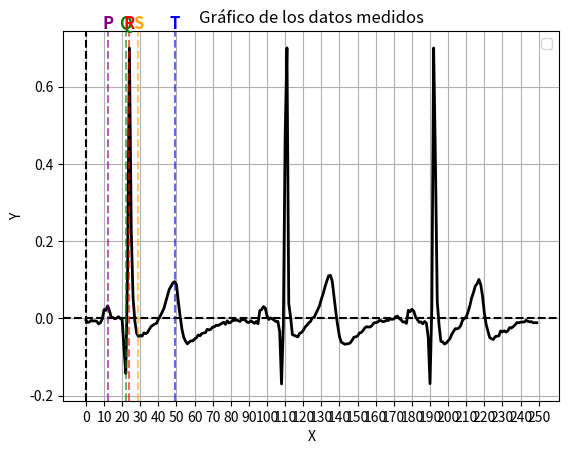
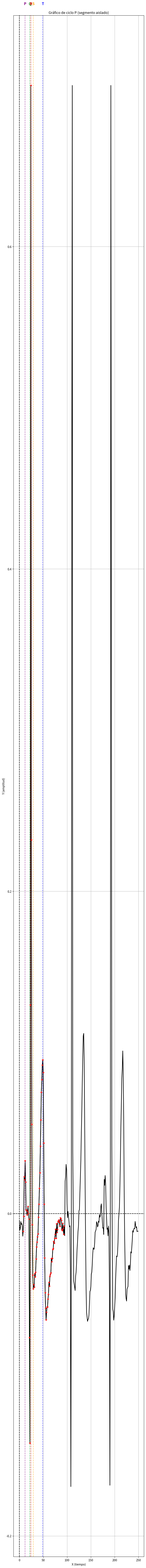
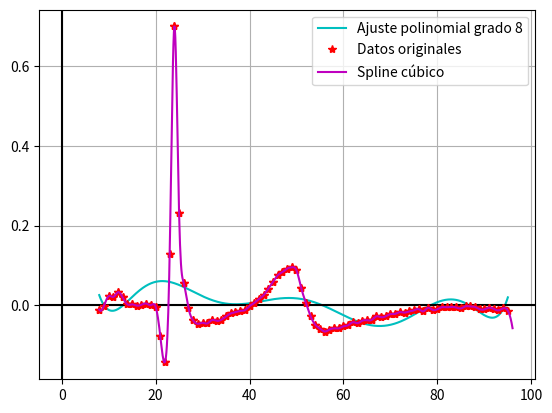

These figures' Python source, in order:
import numpy as np
import matplotlib.pyplot as plt
from scipy.interpolate import CubicSpline

X = np.arange(0,250)

Y=np.array([-0.00431000000000000,-0.0102400000000000,-0.00889000000000000,-0.00494000000000000,-0.00665000000000000,-0.00620000000000000,-0.00773000000000000,-0.0140200000000000,-0.0109600000000000,-0.00171000000000000,0.0229100000000000,0.0210200000000000,0.0327900000000000,0.0195900000000000,0.00216000000000000,0.00216000000000000,-0.000850000000000000,0.00126000000000000,0.00440000000000000,0.000180000000000000,-0.00337000000000000,-0.0769100000000000,-0.142360000000000,0.129470000000000,0.700000000000000,0.231980000000000,0.0554300000000000,-0.00674000000000000,-0.0381800000000000,-0.0467200000000000,-0.0440200000000000,-0.0456900000000000,-0.0372000000000000,-0.0391700000000000,-0.0363000000000000,-0.0280800000000000,-0.0206200000000000,-0.0176100000000000,-0.0143300000000000,-0.0125300000000000,-0.00216000000000000,0.00584000000000000,0.0156300000000000,0.0253400000000000,0.0417800000000000,0.0582200000000000,0.0752900000000000,0.0832000000000000,0.0921800000000000,0.0954200000000000,0.0876000000000000,0.043750000000000,0.00593000000000000,-0.0274000000000000,-0.0490100000000000,-0.0587600000000000,-0.0659000000000000,-0.0611800000000000,-0.0579500000000000,-0.0579500000000000,-0.0529200000000000,-0.0500400000000000,-0.0426800000000000,-0.0449200000000000,-0.0388100000000000,-0.0376500000000000,-0.0367900000000000,-0.0278500000000000,-0.0298300000000000,-0.0276700000000000,-0.0222800000000000,-0.0215600000000000,-0.0172500000000000,-0.0183300000000000,-0.0153600000000000,-0.0128500000000000,-0.00970000000000000,-0.0152700000000000,-0.00629000000000000,-0.0116800000000000,-0.00979000000000000,-0.00467000000000000,-0.00503000000000000,-0.00395000000000000,-0.00548000000000000,-0.00782000000000000,-0.00256000000000000,-0.00305000000000000,-0.00422000000000000,-0.00988000000000000,-0.0104200000000000,-0.00602000000000000,-0.00916000000000000,-0.0127600000000000,-0.00773000000000000,-0.0136600000000000,0.0201300000000000,0.0230000000000000,0.0305500000000000,0.0271300000000000,0.00629000000000000,-0.00252000000000000,0.00139000000000000,-0.00166000000000000,-0.00449000000000000,-0.00822000000000000,-0.00759000000000000,-0.0350400000000000,-0.169360000000000,-0.0174700000000000,0.473130000000000,0.700000000000000,0.0385400000000000,0.00382000000000000,-0.0417800000000000,-0.0436600000000000,-0.0456900000000000,-0.0477100000000000,-0.0388100000000000,-0.0363000000000000,-0.0309100000000000,-0.0224200000000000,-0.0176500000000000,-0.0111900000000000,-0.00782000000000000,0.00162000000000000,0.00252000000000000,0.0132100000000000,0.0225100000000000,0.0330600000000000,0.0501300000000000,0.0637900000000000,0.0817600000000000,0.0965800000000000,0.110240000000000,0.111770000000000,0.0963600000000000,0.0573200000000000,0.0163500000000000,-0.0183300000000000,-0.0469000000000000,-0.0611800000000000,-0.0640600000000000,-0.0668500000000000,-0.0656800000000000,-0.0652300000000000,-0.0629400000000000,-0.0563300000000000,-0.0483400000000000,-0.0476200000000000,-0.0452400000000000,-0.0376500000000000,-0.0363000000000000,-0.0315400000000000,-0.0245700000000000,-0.0212000000000000,-0.0221000000000000,-0.0220100000000000,-0.0181500000000000,-0.0115000000000000,-0.0107800000000000,-0.00979000000000000,-0.00503000000000000,-0.00588000000000000,-0.00827000000000000,-0.00755000000000000,-0.00467000000000000,-0.00544000000000000,-0.000630000000000000,-0.00225000000000000,-0.00135000000000000,0.00449000000000000,0.00606000000000000,0.000310000000000000,-0.00368000000000000,-0.00898000000000000,-0.00872000000000000,-0.0129400000000000,0.0212000000000000,0.0175600000000000,0.0236300000000000,0.0190000000000000,0.00467000000000000,-0.00283000000000000,-0.00975000000000000,-0.00889000000000000,-0.0137900000000000,-0.00773000000000000,-0.0118600000000000,-0.0483400000000000,-0.168550000000000,0.0269500000000000,0.700000000000000,0.401070000000000,0.0429500000000000,-0.0172500000000000,-0.0592100000000000,-0.0608300000000000,-0.0661300000000000,-0.0633900000000000,-0.0579500000000000,-0.0522900000000000,-0.0409700000000000,-0.0332400000000000,-0.0263700000000000,-0.0267700000000000,-0.0245300000000000,-0.0178800000000000,-0.00413000000000000,-0.000360000000000000,0.00413000000000000,0.0168900000000000,0.0329700000000000,0.0533700000000000,0.0672000000000000,0.0839200000000000,0.0898500000000000,0.100940000000000,0.0877800000000000,0.0576800000000000,0.0139300000000000,-0.0152700000000000,-0.0332400000000000,-0.0497700000000000,-0.0526500000000000,-0.0542700000000000,-0.0469000000000000,-0.0460000000000000,-0.0451900000000000,-0.0322500000000000,-0.0344100000000000,-0.0319400000000000,-0.0353100000000000,-0.0317600000000000,-0.0237200000000000,-0.0244400000000000,-0.0207500000000000,
-0.0163100000000000,-0.0106000000000000,-0.0115000000000000,-0.00970000000000000,-0.00916000000000000,-0.00943000000000000,-0.00485000000000000,-0.00719000000000000,-0.00880000000000000,-0.00818000000000000,-0.0111900000000000,-0.0109200000000000,
-0.0109600000000000])

YP1 = Y[12]
print(f"Primer P a ojo: {YP1}")
YQ1 = Y[22]
print(f"Primer Q a ojo: {YQ1}")

### gráfico completo ### 

# Ejes coordenados
plt.axhline(0, color='k', linestyle='--')  # eje x
plt.axvline(0, color='k', linestyle='--')  # eje y
plt.xticks(np.arange(0, 251, 10))


plt.xlabel("X")
plt.ylabel("Y")
plt.title("Gráfico de los datos medidos")
plt.legend()
plt.grid(True) #Todavia no se si quiero o no la grilla

# Marcamos posiciones características (por ejemplo)
P, Q, R, S, T = 12, 22, 24, 29,49

plt.plot(X, Y, 'k', linewidth=2)

# --- Líneas verticales ---
for pos, label, color in [(P,'P','purple'), (Q,'Q','green'), (R,'R','red'),
                          (S,'S','orange'), (T,'T','blue')]:
    plt.axvline(pos, color=color, linestyle='--', alpha=0.6)
    plt.text(pos, max(Y)+0.05, label, color=color, ha='center', fontsize=12, fontweight='bold')

plt.show()

'--- AISLO CICLO P ---'  
Yp = Y[8:96]
Xp = np.arange(8,96)

## grafico segmento p##
plt.figure(figsize=(8,95))
plt.plot(Xp, Yp, 'k', linewidth=2)

# Ejes coordenados
plt.axhline(0, color='k', linestyle='--')  # eje x
plt.axvline(0, color='k', linestyle='--')  # eje y

plt.xlabel("X (tiempo)")
plt.ylabel("Y (amplitud)")
plt.title("Gráfico de ciclo P (segmento aislado)")
plt.grid(True)  

P, Q, R, S, T = 12, 22, 24, 29,49

plt.plot(X, Y, 'k', linewidth=2)

# --- Líneas verticales ---
for pos, label, color in [(P,'P','purple'), (Q,'Q','green'), (R,'R','red'),
                          (S,'S','orange'), (T,'T','blue')]:
    plt.axvline(pos, color=color, linestyle='--', alpha=0.6)
    plt.text(pos, max(Y)+0.05, label, color=color, ha='center', fontsize=12, fontweight='bold')
    
# asteriscos rojos 
for dato in range(8, 95):  
    plt.plot(dato, Y[dato], 'r*') 

plt.show()

### INTERPOLACION CICLO P

Yp = np.array(Yp)
Xp = np.array(Xp)

coef = np.polyfit(Xp,Yp,8) ## siento que deberia ser grado 7 pero no me une bien los puntos en es egrado

#lo que imprime es (a b c ...) los n+1  coef de un pol grado n ya que  
xfino = np.arange(8, 95.1, 0.1)
yfino = (np).polyval(coef, xfino)  #EVALUA EL POLINOMIO
plt.plot(xfino, yfino, 'c', label='Ajuste polinomial grado 8')

#ejes coordenados
plt.axhline(0, color='k', linestyle="-")  # eje x
plt.axvline(0, color='k', linestyle="-")  # eje y

#asteriscos rojos
for dato in range(8, 95):  
    plt.plot(dato, Y[dato], 'r*') 
plt.label = ('Datos originales')
plt.plot(Xp, Yp, 'r*', label='Datos originales')

### SPLINE EN EL MISMO GRAFICO 
xfinoS = np.arange(8, 96.1, 0.1)
spl = CubicSpline(Xp, Yp) # el nombre spl se puede cambiar
yfinoS = spl(xfinoS) # mientras se cambie aca tambien
plt.plot(xfinoS, yfinoS, 'm', label='Spline cúbico')

plt.grid(True) 
plt.legend()
plt.show()
